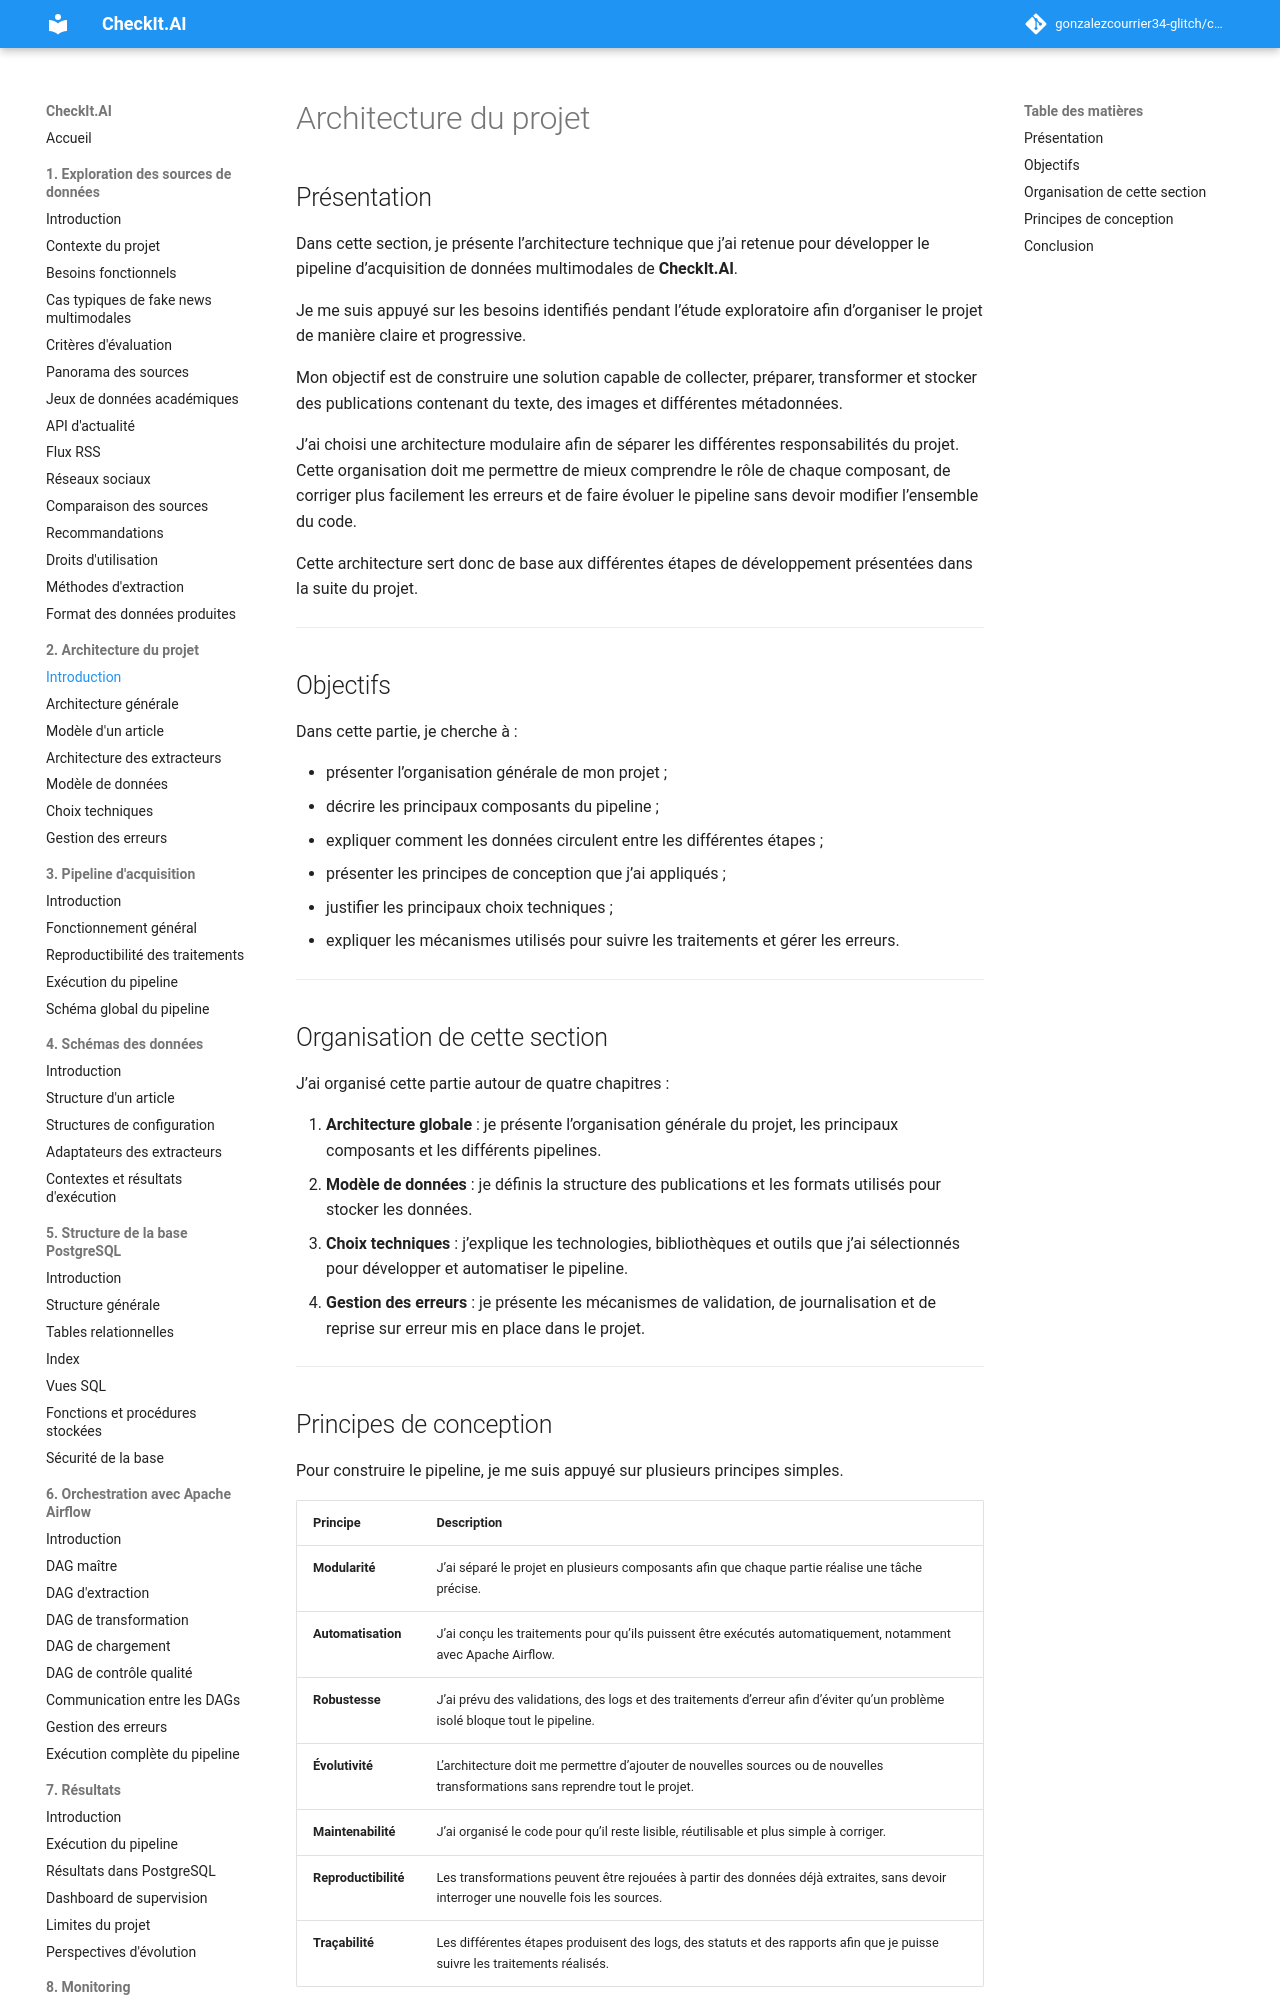

repository: gonzalezcourrier34-glitch/checkit_ai · page: 02_architecture/index.html · generator: mkdocs

# Architecture du projet

## Présentation

Dans cette section, je présente l’architecture technique que j’ai retenue pour développer le pipeline d’acquisition de données multimodales de **CheckIt.AI**.

Je me suis appuyé sur les besoins identifiés pendant l’étude exploratoire afin d’organiser le projet de manière claire et progressive.

Mon objectif est de construire une solution capable de collecter, préparer, transformer et stocker des publications contenant du texte, des images et différentes métadonnées.

J’ai choisi une architecture modulaire afin de séparer les différentes responsabilités du projet. Cette organisation doit me permettre de mieux comprendre le rôle de chaque composant, de corriger plus facilement les erreurs et de faire évoluer le pipeline sans devoir modifier l’ensemble du code.

Cette architecture sert donc de base aux différentes étapes de développement présentées dans la suite du projet.

---

## Objectifs

Dans cette partie, je cherche à :

- présenter l’organisation générale de mon projet ;
- décrire les principaux composants du pipeline ;
- expliquer comment les données circulent entre les différentes étapes ;
- présenter les principes de conception que j’ai appliqués ;
- justifier les principaux choix techniques ;
- expliquer les mécanismes utilisés pour suivre les traitements et gérer les erreurs.

---

## Organisation de cette section

J’ai organisé cette partie autour de quatre chapitres :

1. **Architecture globale** : je présente l’organisation générale du projet, les principaux composants et les différents pipelines.
2. **Modèle de données** : je définis la structure des publications et les formats utilisés pour stocker les données.
3. **Choix techniques** : j’explique les technologies, bibliothèques et outils que j’ai sélectionnés pour développer et automatiser le pipeline.
4. **Gestion des erreurs** : je présente les mécanismes de validation, de journalisation et de reprise sur erreur mis en place dans le projet.

---
